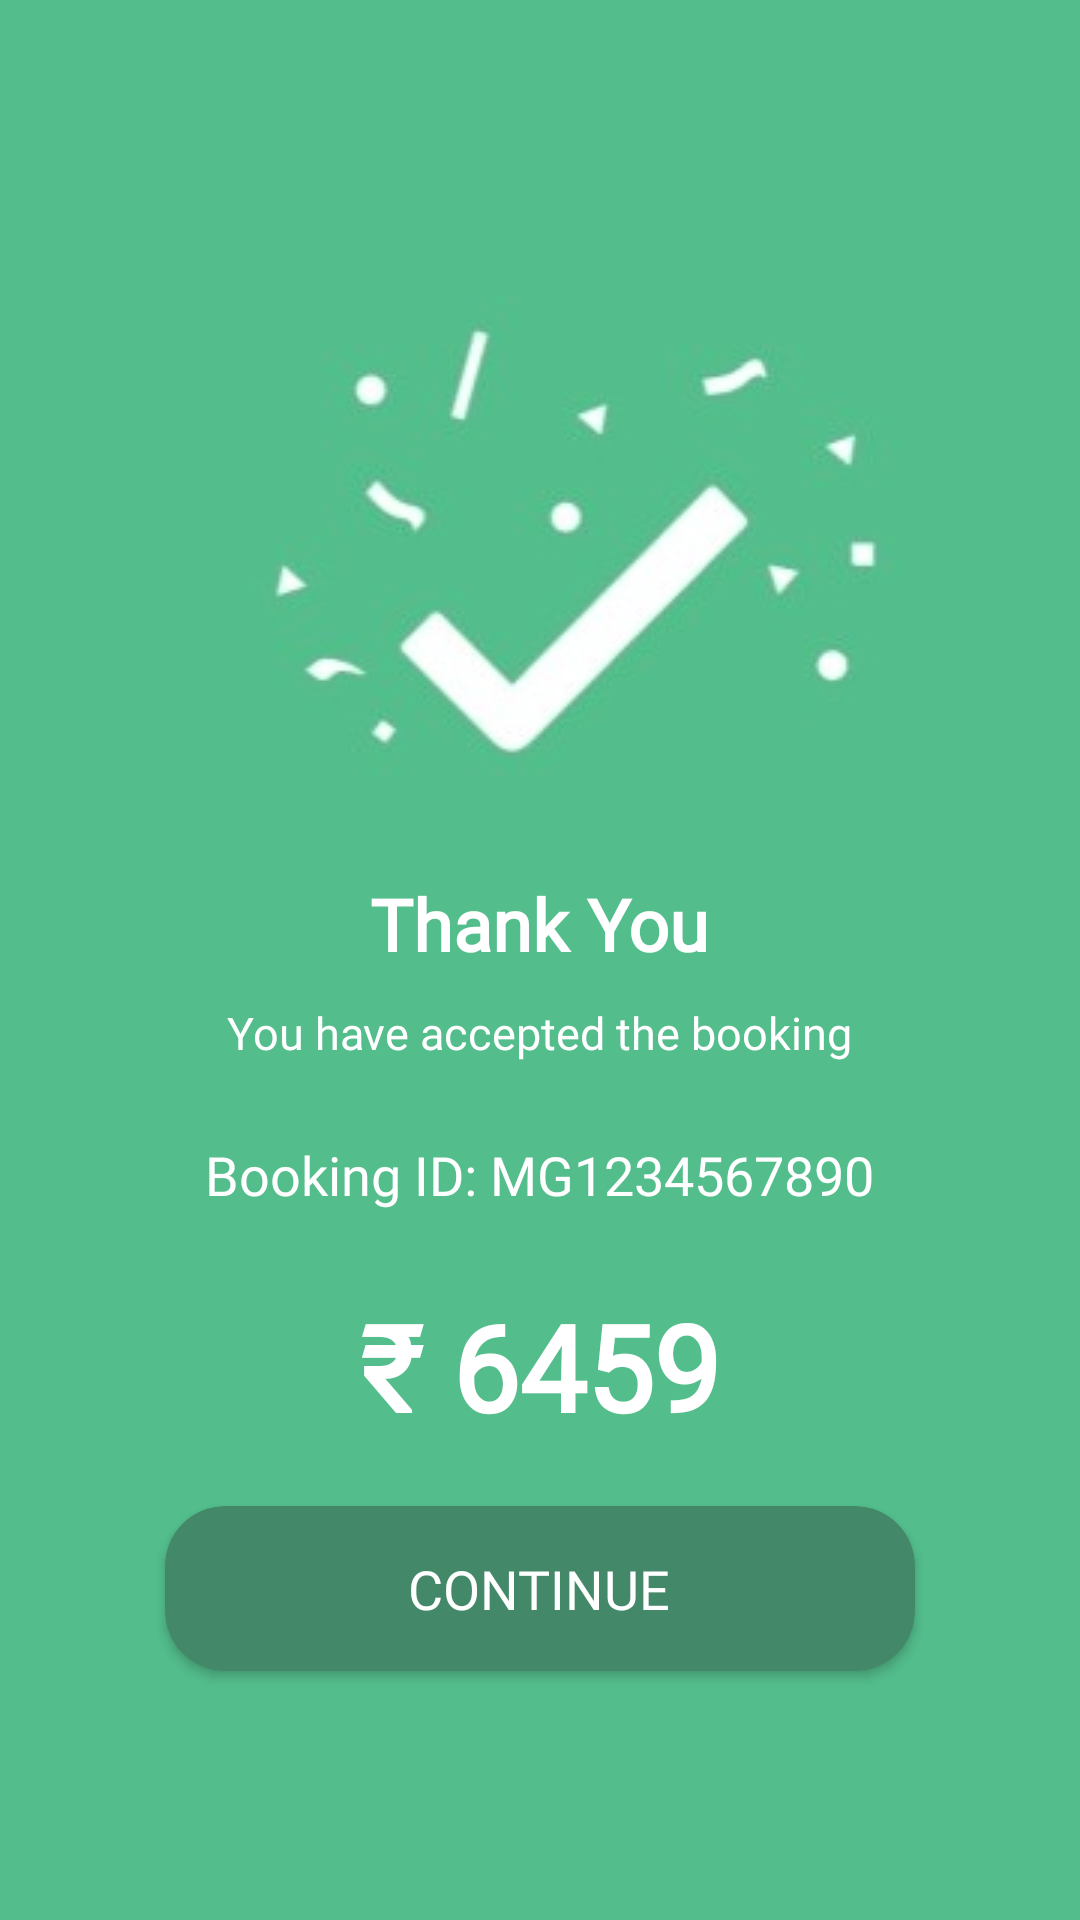

The Android layout XML behind this screen, and the referenced resources:
<!-- AndroidManifest.xml: application theme Theme.Mastergarage -->
<!-- res/layout/fragment_confirm.xml -->
<?xml version="1.0" encoding="utf-8"?>
<FrameLayout xmlns:android="http://schemas.android.com/apk/res/android"
    xmlns:app="http://schemas.android.com/apk/res-auto"
    xmlns:tools="http://schemas.android.com/tools"
    android:layout_width="match_parent"
    android:layout_height="match_parent">

    <RelativeLayout
        android:layout_width="match_parent"
        android:layout_height="match_parent"
        android:layout_gravity="center"
        android:background="@color/green2"
        android:gravity="center">

        <ImageView
            android:id="@+id/imgconfirm"
            android:layout_width="wrap_content"
            android:layout_height="wrap_content"
            android:layout_centerHorizontal="true"
            android:src="@drawable/confirm" />

        <TextView
            android:id="@+id/tvthanku"
            android:layout_width="wrap_content"
            android:layout_height="wrap_content"
            android:layout_below="@+id/imgconfirm"
            android:layout_centerInParent="true"
            android:text="Thank You"
            android:fontFamily="@font/poppins_bold"
            android:textColor="@color/white"
            android:textSize="24sp"
            android:textStyle="bold" />

        <TextView
            android:id="@+id/tvtext1"
            android:layout_width="wrap_content"
            android:layout_height="wrap_content"
            android:layout_below="@+id/tvthanku"
            android:layout_centerInParent="true"
            android:layout_marginTop="10dp"
            android:fontFamily="@font/poppins_regular"
            android:text="You have accepted the booking"
            android:textColor="@color/white"
            android:textSize="15sp" />

        <TextView
            android:id="@+id/booking_id"
            android:layout_width="wrap_content"
            android:layout_height="wrap_content"
            android:layout_below="@+id/tvtext1"
            android:layout_centerInParent="true"
            android:layout_marginTop="25dp"
            android:fontFamily="@font/poppins_medium"
            android:text="Booking ID: MG1234567890"
            android:textColor="@color/white"
            android:textSize="18sp" />

        <TextView
            android:id="@+id/amount"
            android:layout_width="wrap_content"
            android:layout_height="wrap_content"
            android:layout_below="@+id/booking_id"
            android:layout_centerInParent="true"
            android:layout_marginTop="25dp"
            android:text="₹ 6459"
            android:fontFamily="@font/poppins_bold"
            android:textColor="@color/white"
            android:textSize="40dp"
            android:textStyle="bold" />

        <androidx.cardview.widget.CardView
            android:id="@+id/cardviewcontinue"
            android:layout_width="250dp"
            android:layout_height="55dp"
            android:layout_below="@+id/amount"
            android:layout_centerInParent="true"
            android:layout_marginLeft="10dp"
            android:layout_marginTop="20dp"
            android:backgroundTint="@color/diff_green"
            app:cardCornerRadius="20dp">

            <TextView
                android:layout_width="wrap_content"
                android:layout_height="wrap_content"
                android:layout_gravity="center"
                android:fontFamily="@font/poppins_regular"
                android:text="CONTINUE"
                android:textColor="@color/white"
                android:textSize="18sp" />

        </androidx.cardview.widget.CardView>
    </RelativeLayout>
</FrameLayout>
<!-- resources referenced by this layout -->
<resources>
  <color name="diff_green">#438969</color>
  <color name="green2">#53BD8C</color>
  <color name="white">#FFFFFFFF</color>
  <!-- drawable confirm: jpg bitmap (drawable-mdpi, 5744 bytes) -->
  <style name="Theme.Mastergarage" parent="Theme.MaterialComponents.DayNight.NoActionBar">
          
          <item name="colorPrimary">@color/yellow</item>
          <item name="colorPrimaryVariant">@color/black</item>
          <item name="colorOnPrimary">@color/white</item>
          <item name="colorPrimaryDark">@color/black</item>
          
          <item name="colorSecondary">@color/blue</item>
          <item name="colorSecondaryVariant">@color/black</item>
          <item name="colorOnSecondary">@color/black</item>
          
          <item name="android:windowLightStatusBar">true</item>
          <item name="android:statusBarColor" tools:targetApi="l">@color/white</item>
          
      </style>
  <color name="yellow">#FFD700</color>
  <color name="black">#FF000000</color>
  <color name="blue">#232D61</color>
</resources>
